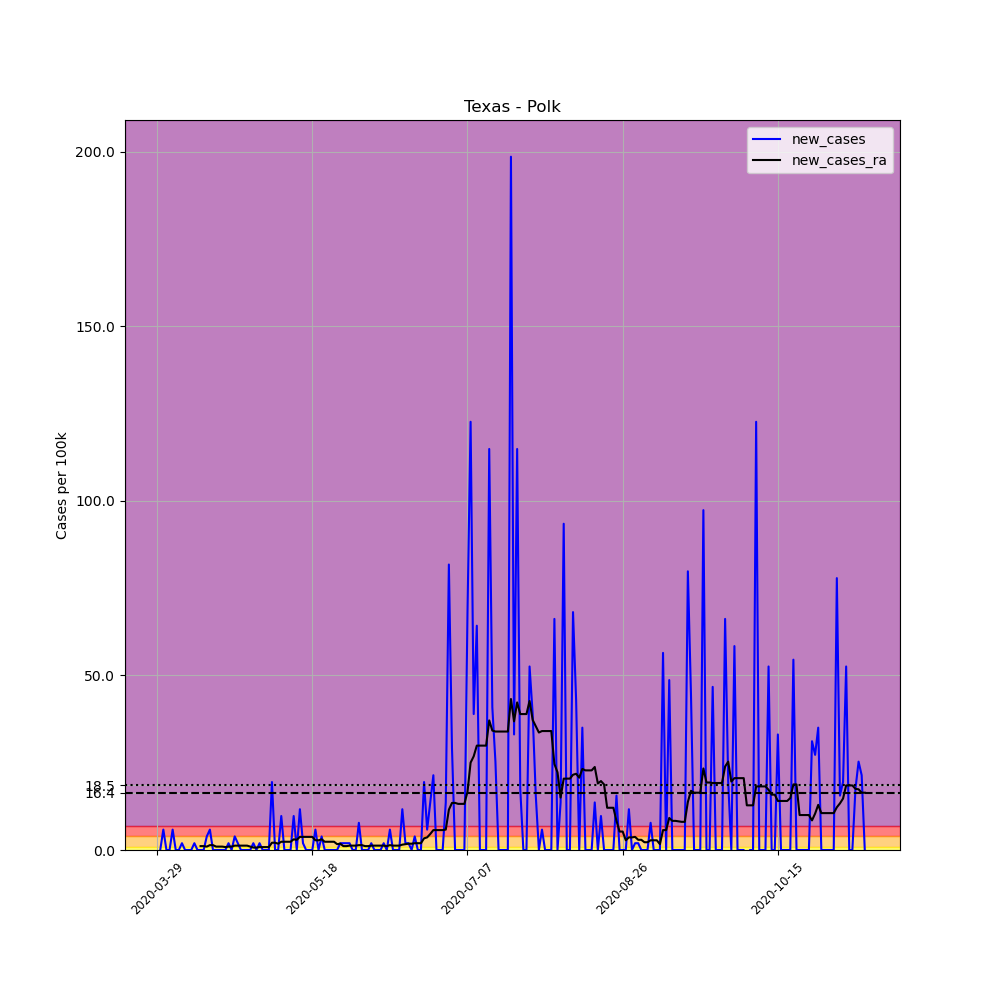

Source data for this figure (header and first rows):
, date, county, state, fips, cases, deaths, COUNTY, STNAME, CTYNAME, POPESTIMATE2019, per_100k, new_cases, new_cases_ra
459129, 2020-03-29, Polk, Texas, 48373, 1, 0, 373, Texas, Polk, 51353, 1.947, , 
459130, 2020-03-30, Polk, Texas, 48373, 1, 0, 373, Texas, Polk, 51353, 1.947, 0.0, 
459131, 2020-03-31, Polk, Texas, 48373, 4, 0, 373, Texas, Polk, 51353, 7.789, 5.842, 
459132, 2020-04-01, Polk, Texas, 48373, 4, 0, 373, Texas, Polk, 51353, 7.789, 0.0, 
459133, 2020-04-02, Polk, Texas, 48373, 4, 0, 373, Texas, Polk, 51353, 7.789, 0.0, 
459134, 2020-04-03, Polk, Texas, 48373, 7, 0, 373, Texas, Polk, 51353, 13.63, 5.842, 
459135, 2020-04-04, Polk, Texas, 48373, 7, 0, 373, Texas, Polk, 51353, 13.63, 0.0, 
459136, 2020-04-05, Polk, Texas, 48373, 7, 0, 373, Texas, Polk, 51353, 13.63, 0.0, 
459137, 2020-04-06, Polk, Texas, 48373, 8, 0, 373, Texas, Polk, 51353, 15.58, 1.947, 
459138, 2020-04-07, Polk, Texas, 48373, 8, 0, 373, Texas, Polk, 51353, 15.58, 0.0, 
459139, 2020-04-08, Polk, Texas, 48373, 8, 0, 373, Texas, Polk, 51353, 15.58, 0.0, 
459140, 2020-04-09, Polk, Texas, 48373, 8, 0, 373, Texas, Polk, 51353, 15.58, 0.0, 
459141, 2020-04-10, Polk, Texas, 48373, 9, 0, 373, Texas, Polk, 51353, 17.53, 1.947, 
459142, 2020-04-11, Polk, Texas, 48373, 9, 0, 373, Texas, Polk, 51353, 17.53, 0.0, 
459143, 2020-04-12, Polk, Texas, 48373, 9, 0, 373, Texas, Polk, 51353, 17.53, 0.0, 1.113
459144, 2020-04-13, Polk, Texas, 48373, 9, 0, 373, Texas, Polk, 51353, 17.53, 0.0, 1.113
459145, 2020-04-14, Polk, Texas, 48373, 11, 0, 373, Texas, Polk, 51353, 21.42, 3.895, 0.9737
459146, 2020-04-15, Polk, Texas, 48373, 14, 0, 373, Texas, Polk, 51353, 27.26, 5.842, 1.391
459147, 2020-04-16, Polk, Texas, 48373, 14, 0, 373, Texas, Polk, 51353, 27.26, 0.0, 1.391
459148, 2020-04-17, Polk, Texas, 48373, 14, 0, 373, Texas, Polk, 51353, 27.26, 0.0, 0.9737
459149, 2020-04-18, Polk, Texas, 48373, 14, 0, 373, Texas, Polk, 51353, 27.26, 0.0, 0.9737
459150, 2020-04-19, Polk, Texas, 48373, 14, 0, 373, Texas, Polk, 51353, 27.26, 0.0, 0.9737
459151, 2020-04-20, Polk, Texas, 48373, 14, 0, 373, Texas, Polk, 51353, 27.26, 0.0, 0.8346
459152, 2020-04-21, Polk, Texas, 48373, 15, 0, 373, Texas, Polk, 51353, 29.21, 1.947, 0.9737
459153, 2020-04-22, Polk, Texas, 48373, 15, 0, 373, Texas, Polk, 51353, 29.21, 0.0, 0.9737
459154, 2020-04-23, Polk, Texas, 48373, 17, 0, 373, Texas, Polk, 51353, 33.1, 3.895, 1.252
459155, 2020-04-24, Polk, Texas, 48373, 18, 0, 373, Texas, Polk, 51353, 35.05, 1.947, 1.252
459156, 2020-04-25, Polk, Texas, 48373, 18, 0, 373, Texas, Polk, 51353, 35.05, 0.0, 1.252
459157, 2020-04-26, Polk, Texas, 48373, 18, 0, 373, Texas, Polk, 51353, 35.05, 0.0, 1.252
459158, 2020-04-27, Polk, Texas, 48373, 18, 0, 373, Texas, Polk, 51353, 35.05, 0.0, 1.252
459159, 2020-04-28, Polk, Texas, 48373, 18, 0, 373, Texas, Polk, 51353, 35.05, 0.0, 0.9737
459160, 2020-04-29, Polk, Texas, 48373, 19, 0, 373, Texas, Polk, 51353, 37, 1.947, 0.6955
459161, 2020-04-30, Polk, Texas, 48373, 19, 0, 373, Texas, Polk, 51353, 37, 0.0, 0.6955
459162, 2020-05-01, Polk, Texas, 48373, 20, 0, 373, Texas, Polk, 51353, 38.95, 1.947, 0.8346
459163, 2020-05-02, Polk, Texas, 48373, 20, 0, 373, Texas, Polk, 51353, 38.95, 0.0, 0.8346
459164, 2020-05-03, Polk, Texas, 48373, 20, 0, 373, Texas, Polk, 51353, 38.95, 0.0, 0.8346
459165, 2020-05-04, Polk, Texas, 48373, 20, 0, 373, Texas, Polk, 51353, 38.95, 0.0, 0.8346
459166, 2020-05-05, Polk, Texas, 48373, 30, 0, 373, Texas, Polk, 51353, 58.42, 19.47, 2.086
459167, 2020-05-06, Polk, Texas, 48373, 30, 0, 373, Texas, Polk, 51353, 58.42, 0.0, 2.086
459168, 2020-05-07, Polk, Texas, 48373, 30, 0, 373, Texas, Polk, 51353, 58.42, 0.0, 1.808
459169, 2020-05-08, Polk, Texas, 48373, 35, 0, 373, Texas, Polk, 51353, 68.16, 9.737, 2.365
459170, 2020-05-09, Polk, Texas, 48373, 35, 0, 373, Texas, Polk, 51353, 68.16, 0.0, 2.365
459171, 2020-05-10, Polk, Texas, 48373, 35, 0, 373, Texas, Polk, 51353, 68.16, 0.0, 2.365
459172, 2020-05-11, Polk, Texas, 48373, 35, 0, 373, Texas, Polk, 51353, 68.16, 0.0, 2.365
459173, 2020-05-12, Polk, Texas, 48373, 40, 0, 373, Texas, Polk, 51353, 77.89, 9.737, 3.06
459174, 2020-05-13, Polk, Texas, 48373, 40, 0, 373, Texas, Polk, 51353, 77.89, 0.0, 2.921
459175, 2020-05-14, Polk, Texas, 48373, 46, 0, 373, Texas, Polk, 51353, 89.58, 11.68, 3.756
459176, 2020-05-15, Polk, Texas, 48373, 47, 0, 373, Texas, Polk, 51353, 91.52, 1.947, 3.756
459177, 2020-05-16, Polk, Texas, 48373, 47, 0, 373, Texas, Polk, 51353, 91.52, 0.0, 3.756
459178, 2020-05-17, Polk, Texas, 48373, 47, 0, 373, Texas, Polk, 51353, 91.52, 0.0, 3.756
459179, 2020-05-18, Polk, Texas, 48373, 47, 0, 373, Texas, Polk, 51353, 91.52, 0.0, 3.756
459180, 2020-05-19, Polk, Texas, 48373, 50, 0, 373, Texas, Polk, 51353, 97.37, 5.842, 2.782
459181, 2020-05-20, Polk, Texas, 48373, 50, 0, 373, Texas, Polk, 51353, 97.37, 0.0, 2.782
459182, 2020-05-21, Polk, Texas, 48373, 52, 0, 373, Texas, Polk, 51353, 101.3, 3.895, 3.06
459183, 2020-05-22, Polk, Texas, 48373, 52, 0, 373, Texas, Polk, 51353, 101.3, 0.0, 2.365
459184, 2020-05-23, Polk, Texas, 48373, 52, 0, 373, Texas, Polk, 51353, 101.3, 0.0, 2.365
459185, 2020-05-24, Polk, Texas, 48373, 52, 0, 373, Texas, Polk, 51353, 101.3, 0.0, 2.365
459186, 2020-05-25, Polk, Texas, 48373, 52, 0, 373, Texas, Polk, 51353, 101.3, 0.0, 2.365
459187, 2020-05-26, Polk, Texas, 48373, 52, 0, 373, Texas, Polk, 51353, 101.3, 0.0, 1.669
459188, 2020-05-27, Polk, Texas, 48373, 53, 0, 373, Texas, Polk, 51353, 103.2, 1.947, 1.808
... 169 more rows
